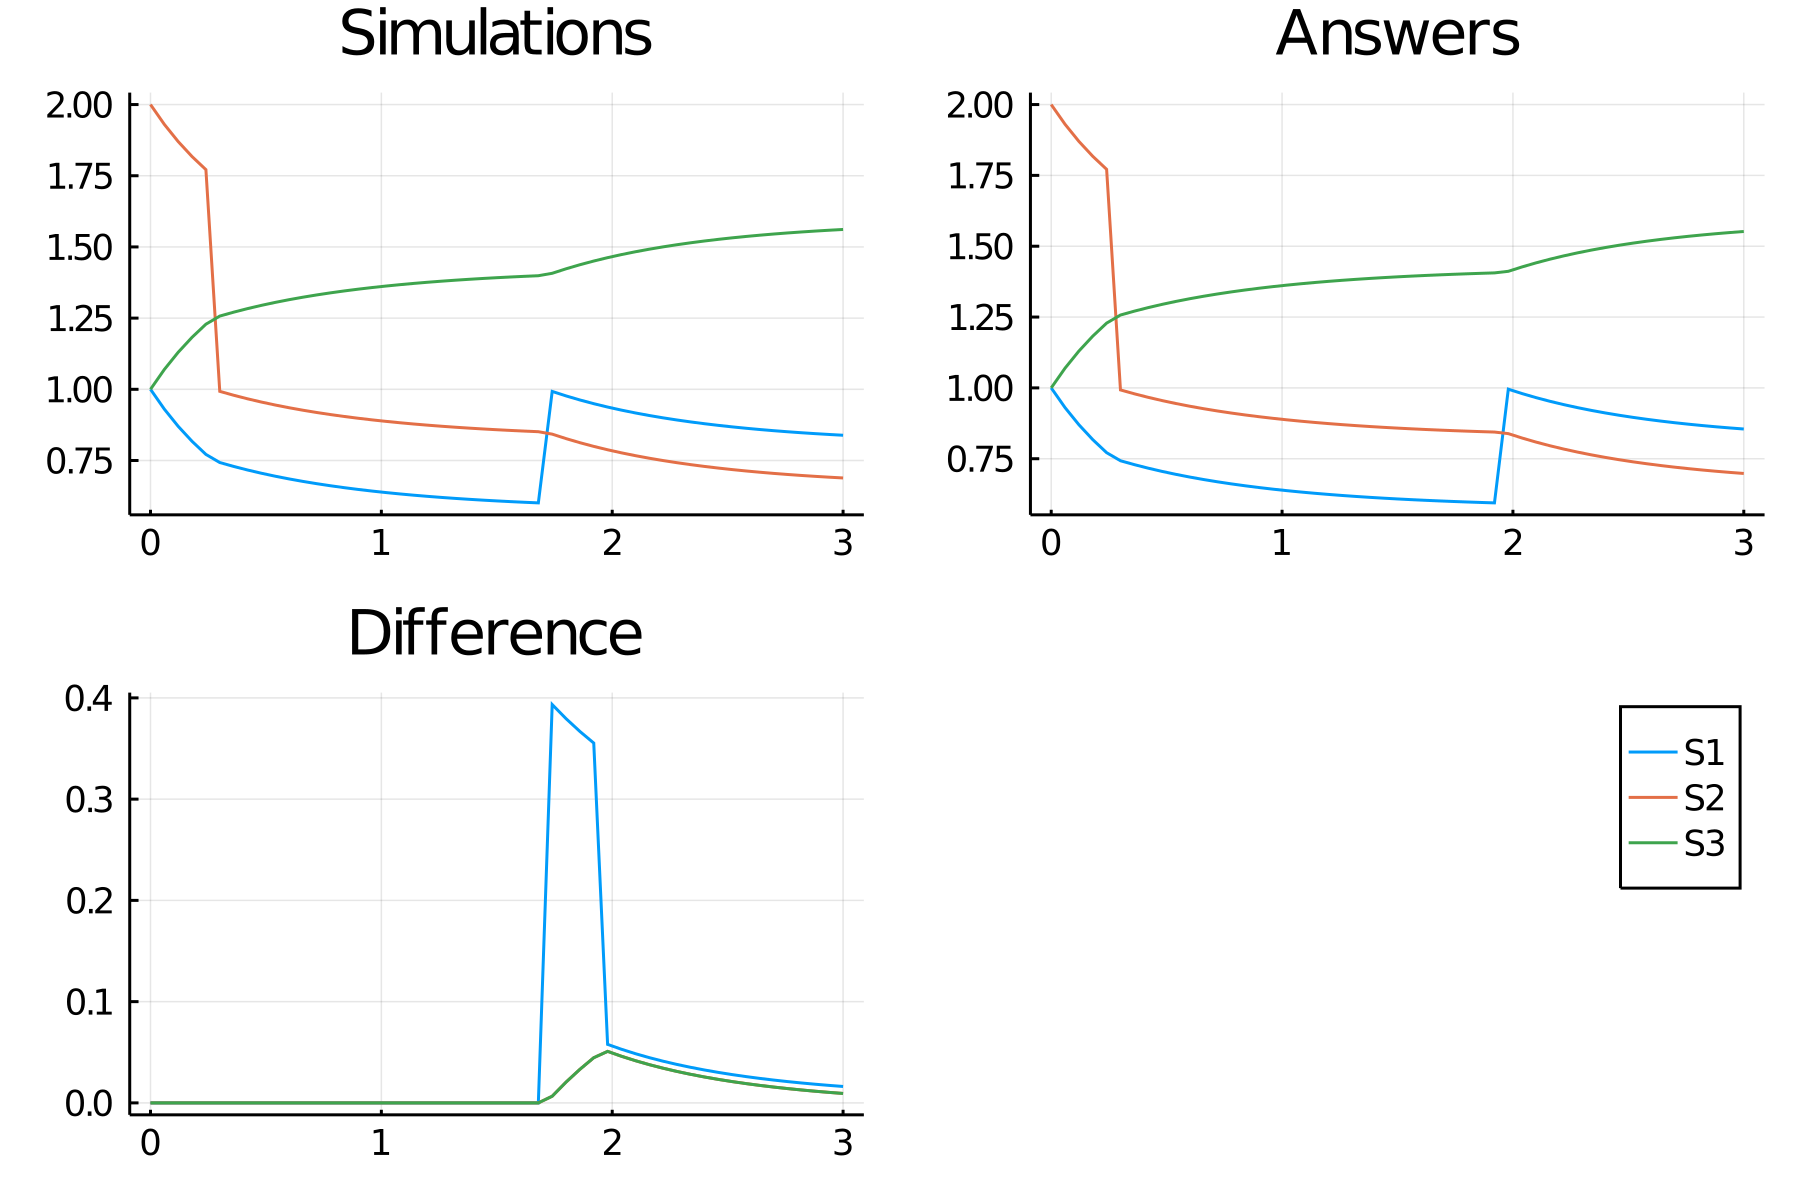

The table this chart was drawn from, first rows:
time, S1_, S2_, S3_
0.0, 1.0, 2.0, 1.0
0.06, 0.9303, 1.93, 1.07
0.12, 0.8699, 1.87, 1.13
0.18, 0.8173, 1.817, 1.183
0.24, 0.7713, 1.771, 1.229
0.3, 0.7428, 0.9928, 1.257
0.36, 0.7292, 0.9792, 1.271
0.42, 0.7167, 0.9667, 1.283
0.48, 0.7053, 0.9553, 1.295
0.54, 0.6948, 0.9448, 1.305
0.6, 0.6853, 0.9353, 1.315
0.66, 0.6766, 0.9266, 1.323
0.72, 0.6686, 0.9186, 1.331
0.78, 0.6612, 0.9112, 1.339
0.84, 0.6545, 0.9045, 1.346
0.9, 0.6483, 0.8983, 1.352
0.96, 0.6426, 0.8926, 1.357
1.02, 0.6374, 0.8874, 1.363
1.08, 0.6326, 0.8826, 1.367
1.14, 0.6281, 0.8781, 1.372
1.2, 0.6241, 0.8741, 1.376
1.26, 0.6203, 0.8703, 1.38
1.32, 0.6169, 0.8669, 1.383
1.38, 0.6137, 0.8637, 1.386
1.44, 0.6107, 0.8607, 1.389
1.5, 0.608, 0.858, 1.392
1.56, 0.6055, 0.8555, 1.394
1.62, 0.6032, 0.8532, 1.397
1.68, 0.6011, 0.8511, 1.399
1.74, 0.9926, 0.8426, 1.407
1.8, 0.9768, 0.8268, 1.423
1.86, 0.9625, 0.8125, 1.437
1.92, 0.9495, 0.7995, 1.45
1.98, 0.9377, 0.7877, 1.462
2.04, 0.9269, 0.7769, 1.473
2.1, 0.917, 0.767, 1.483
2.16, 0.908, 0.758, 1.492
2.22, 0.8998, 0.7498, 1.5
2.28, 0.8923, 0.7423, 1.508
2.34, 0.8854, 0.7354, 1.515
2.4, 0.8791, 0.7291, 1.521
2.46, 0.8733, 0.7233, 1.527
2.52, 0.868, 0.718, 1.532
2.58, 0.8632, 0.7132, 1.537
2.64, 0.8587, 0.7087, 1.541
2.7, 0.8546, 0.7046, 1.545
2.76, 0.8509, 0.7009, 1.549
2.82, 0.8474, 0.6974, 1.553
2.88, 0.8443, 0.6943, 1.556
2.94, 0.8413, 0.6913, 1.559
3.0, 0.8387, 0.6887, 1.561
